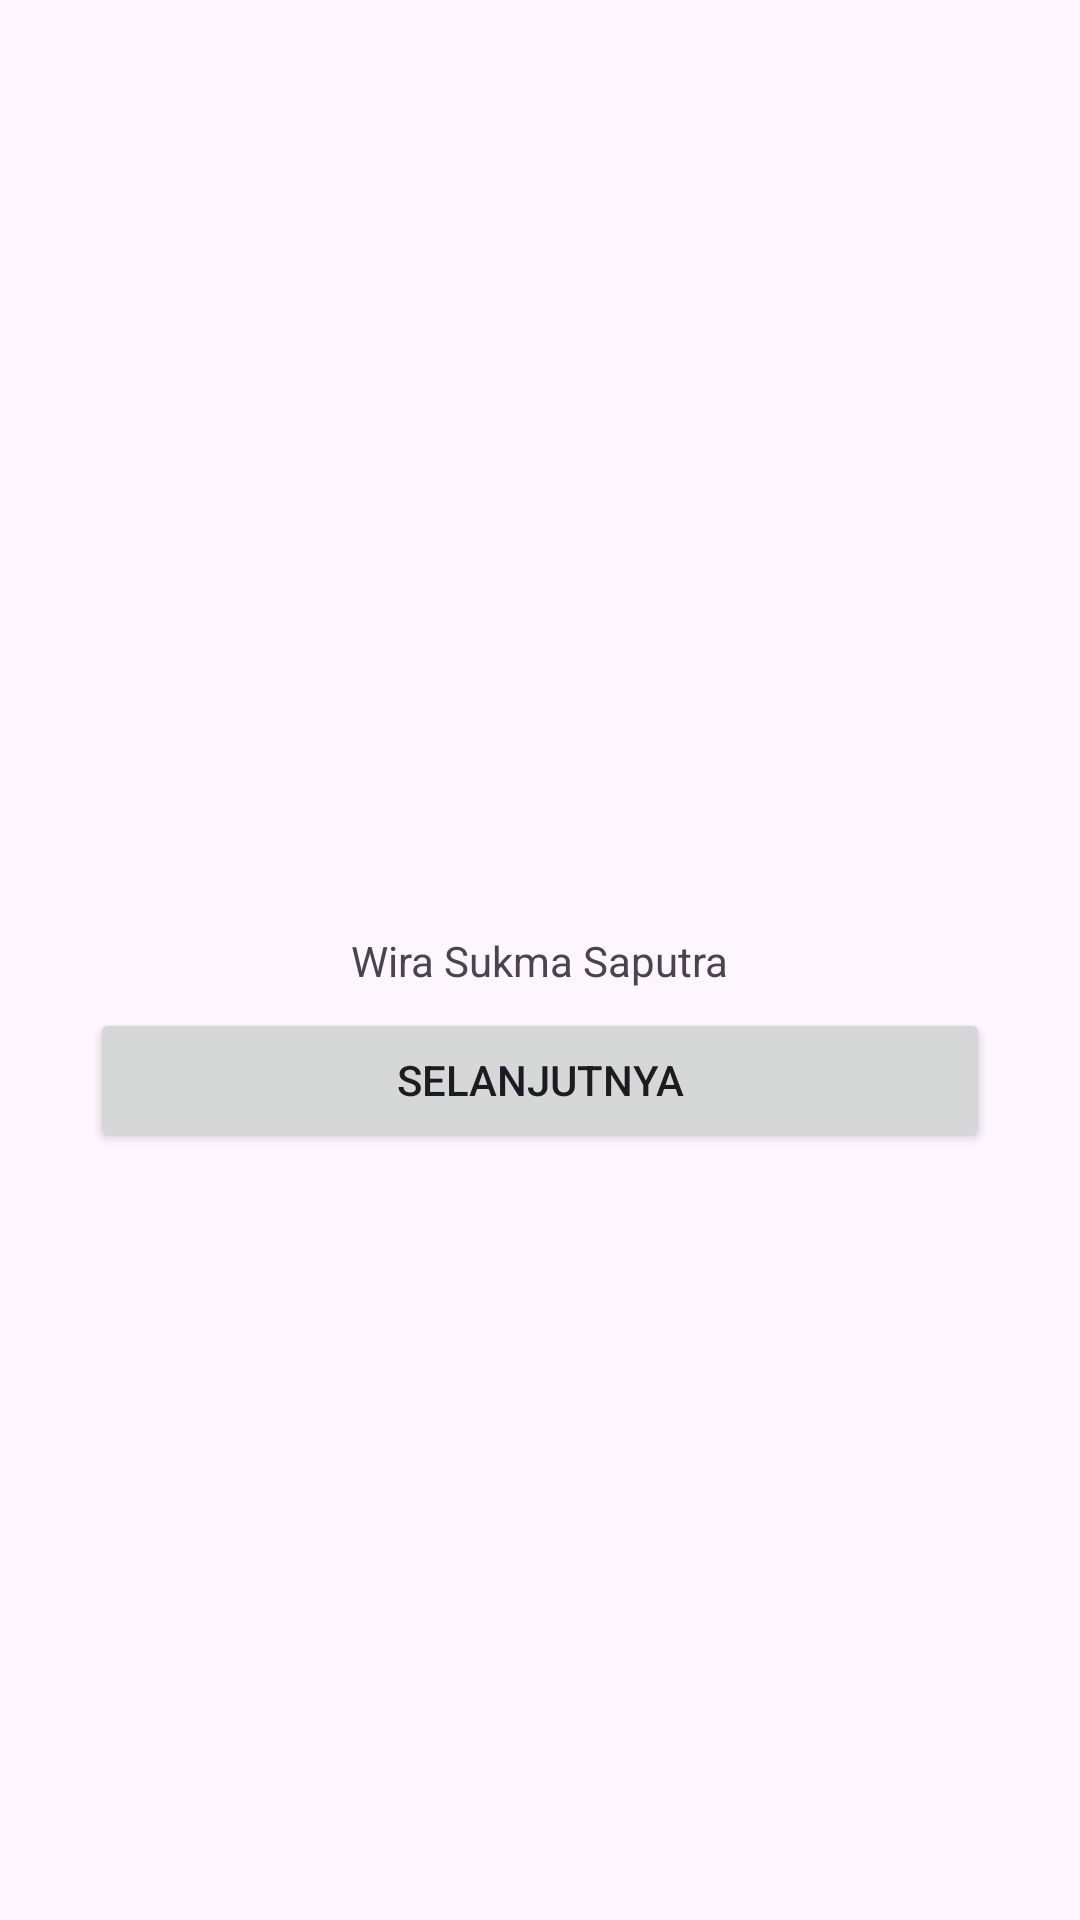

Here is an Android app screen rendered from its layout file. Give the layout XML and the strings, colors and styles it references.
<!-- AndroidManifest.xml: application theme Theme.Latihanklik -->
<!-- res/layout/activity_main2.xml -->
<?xml version="1.0" encoding="utf-8"?>
<androidx.constraintlayout.widget.ConstraintLayout xmlns:android="http://schemas.android.com/apk/res/android"
    xmlns:app="http://schemas.android.com/apk/res-auto"
    xmlns:tools="http://schemas.android.com/tools"
    android:layout_width="match_parent"
    android:layout_height="match_parent"
    tools:context=".MainActivity2">

    <Button
        android:id="@+id/button"
        android:layout_width="match_parent"
        android:layout_height="wrap_content"
        android:layout_marginStart="30dp"
        android:layout_marginEnd="30dp"
        android:layout_marginBottom="250dp"
        android:text="@string/Button"
        app:layout_constraintBottom_toBottomOf="parent"
        app:layout_constraintEnd_toEndOf="parent"
        app:layout_constraintStart_toStartOf="parent"
        app:layout_constraintTop_toBottomOf="@+id/textView" />

    <TextView
        android:id="@+id/textView"
        android:layout_width="wrap_content"
        android:layout_height="wrap_content"
        android:layout_marginStart="20dp"
        android:layout_marginEnd="20dp"
        android:text="@string/move_activity2"
        app:layout_constraintBottom_toBottomOf="parent"
        app:layout_constraintEnd_toEndOf="parent"
        app:layout_constraintStart_toStartOf="parent"
        app:layout_constraintTop_toTopOf="parent" />

</androidx.constraintlayout.widget.ConstraintLayout>
<!-- resources referenced by this layout -->
<resources>
  <string name="Button">Selanjutnya</string>
  <string name="move_activity2">Wira Sukma Saputra</string>
  <style name="Theme.Latihanklik" parent="Base.Theme.Latihanklik" />
  <style name="Base.Theme.Latihanklik" parent="Theme.Material3.DayNight.NoActionBar">
          
          
      </style>
</resources>
